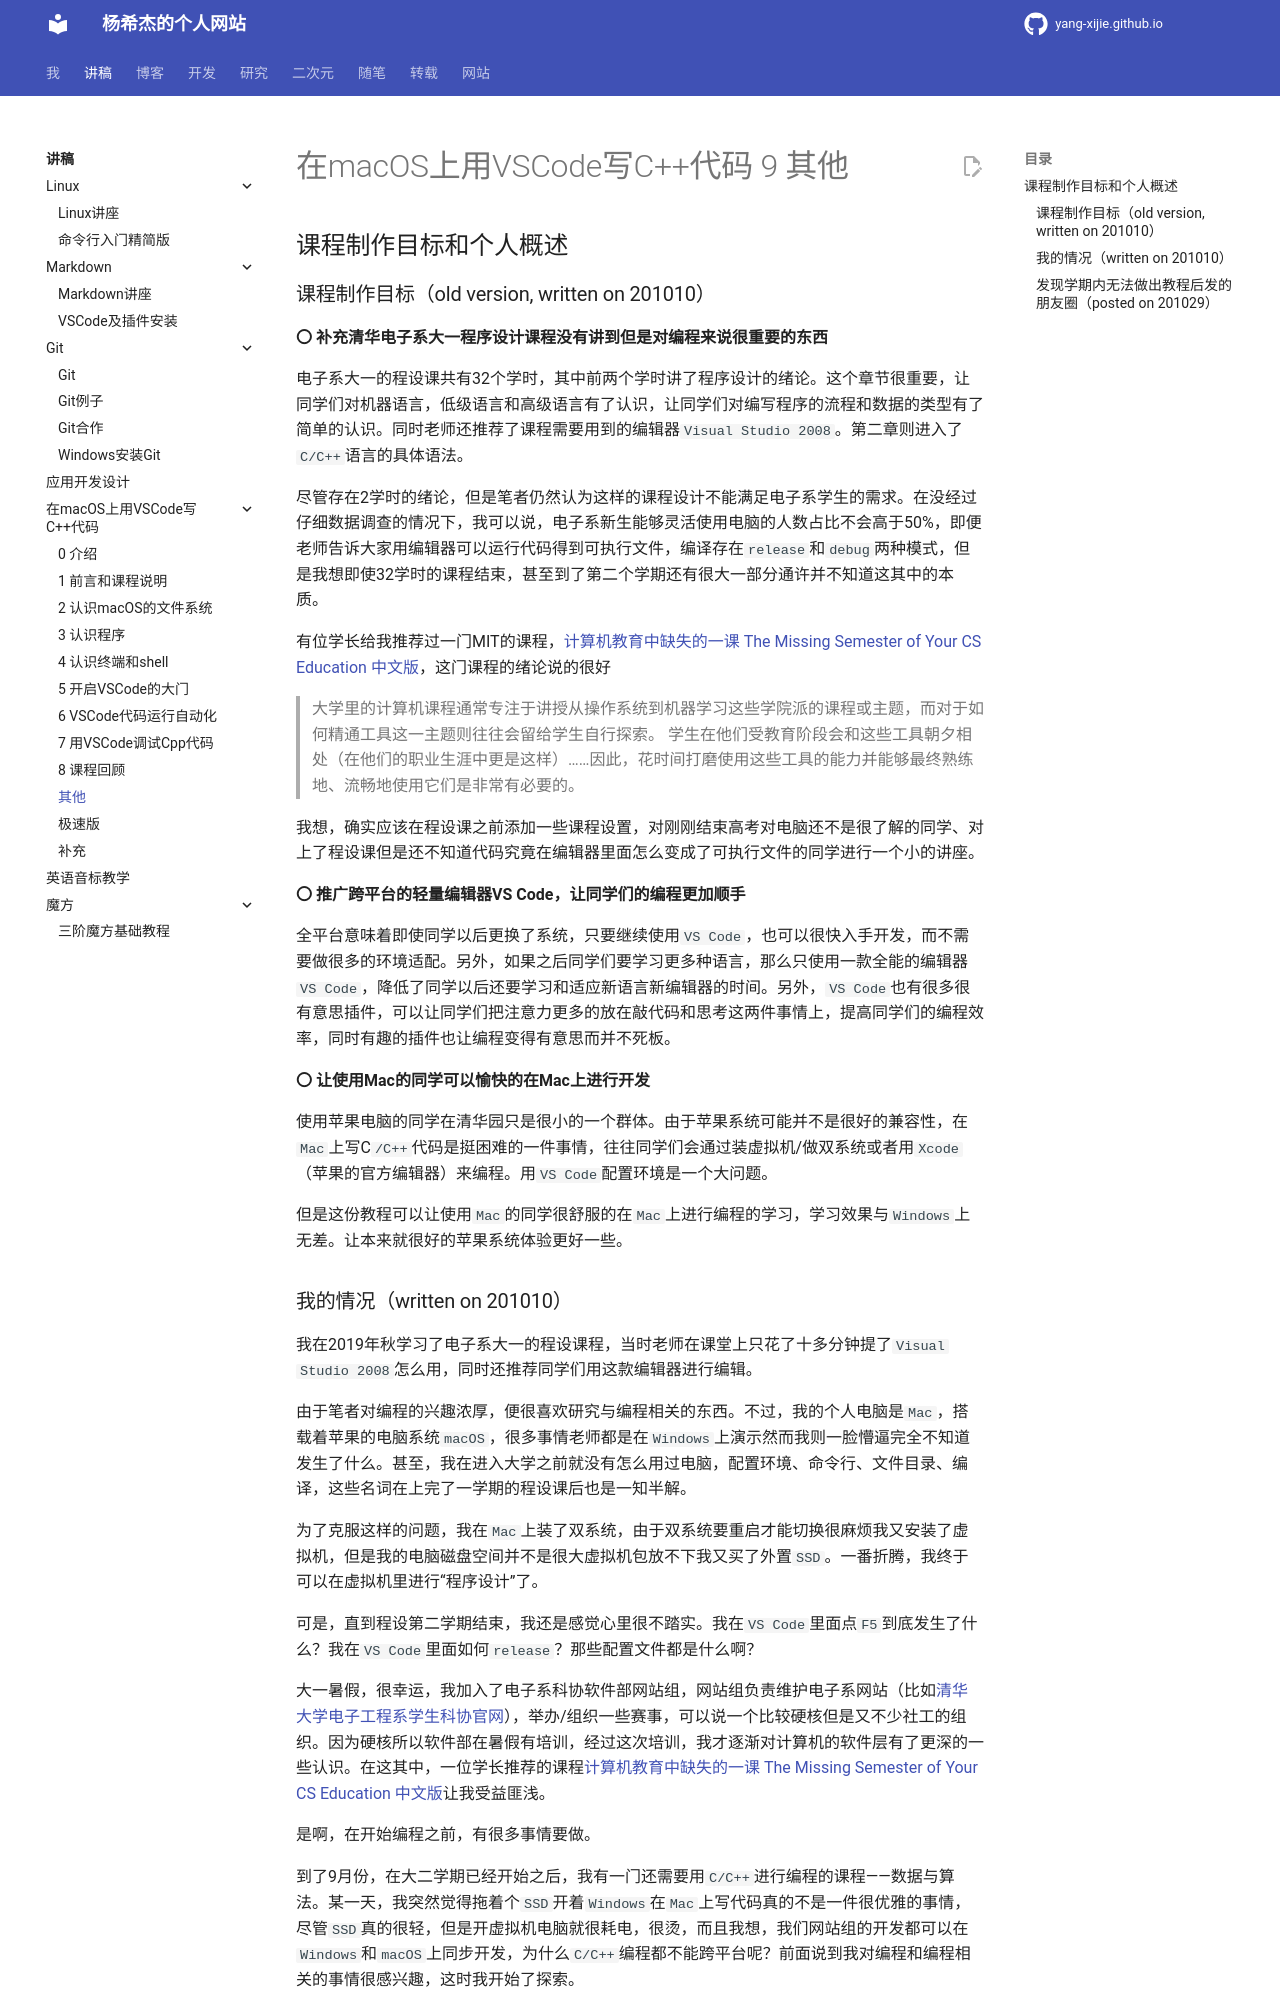

repository: Yang-Xijie/yang-xijie.github.io · page: LECTURE/vscode-cpp/9_others/index.html · generator: mkdocs

# 在macOS上用VSCode写C++代码 9 其他

## 课程制作目标和个人概述

### 课程制作目标（old version, written on 201010）

**〇 补充清华电子系大一程序设计课程没有讲到但是对编程来说很重要的东西**

电子系大一的程设课共有32个学时，其中前两个学时讲了程序设计的绪论。这个章节很重要，让同学们对机器语言，低级语言和高级语言有了认识，让同学们对编写程序的流程和数据的类型有了简单的认识。同时老师还推荐了课程需要用到的编辑器`Visual Studio 2008`。第二章则进入了`C/C++`语言的具体语法。

尽管存在2学时的绪论，但是笔者仍然认为这样的课程设计不能满足电子系学生的需求。在没经过仔细数据调查的情况下，我可以说，电子系新生能够灵活使用电脑的人数占比不会高于50%，即便老师告诉大家用编辑器可以运行代码得到可执行文件，编译存在`release`和`debug`两种模式，但是我想即使32学时的课程结束，甚至到了第二个学期还有很大一部分通许并不知道这其中的本质。

有位学长给我推荐过一门MIT的课程，[计算机教育中缺失的一课 The Missing Semester of Your CS Education 中文版](https://missing-semester-cn.github.io)，这门课程的绪论说的很好

> 大学里的计算机课程通常专注于讲授从操作系统到机器学习这些学院派的课程或主题，而对于如何精通工具这一主题则往往会留给学生自行探索。
> 学生在他们受教育阶段会和这些工具朝夕相处（在他们的职业生涯中更是这样）……因此，花时间打磨使用这些工具的能力并能够最终熟练地、流畅地使用它们是非常有必要的。

我想，确实应该在程设课之前添加一些课程设置，对刚刚结束高考对电脑还不是很了解的同学、对上了程设课但是还不知道代码究竟在编辑器里面怎么变成了可执行文件的同学进行一个小的讲座。

**〇 推广跨平台的轻量编辑器VS Code，让同学们的编程更加顺手**

全平台意味着即使同学以后更换了系统，只要继续使用`VS Code`，也可以很快入手开发，而不需要做很多的环境适配。另外，如果之后同学们要学习更多种语言，那么只使用一款全能的编辑器`VS Code`，降低了同学以后还要学习和适应新语言新编辑器的时间。另外，`VS Code`也有很多很有意思插件，可以让同学们把注意力更多的放在敲代码和思考这两件事情上，提高同学们的编程效率，同时有趣的插件也让编程变得有意思而并不死板。

**〇 让使用Mac的同学可以愉快的在Mac上进行开发**

使用苹果电脑的同学在清华园只是很小的一个群体。由于苹果系统可能并不是很好的兼容性，在`Mac`上写C`/C++`代码是挺困难的一件事情，往往同学们会通过装虚拟机/做双系统或者用`Xcode`（苹果的官方编辑器）来编程。用`VS Code`配置环境是一个大问题。

但是这份教程可以让使用`Mac`的同学很舒服的在`Mac`上进行编程的学习，学习效果与`Windows`上无差。让本来就很好的苹果系统体验更好一些。
